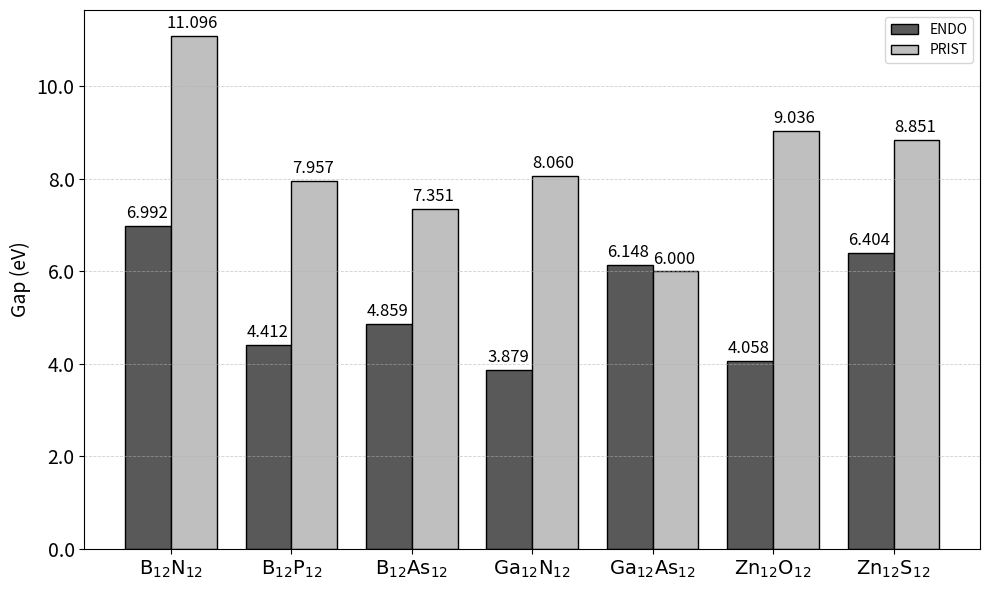

Python code for this plot:
# plot_endo_vs_surf.py
# Recreate grouped bar plot comparing ENDO vs SURF ΔEbin values for X12Y12 clusters
# Requires: matplotlib, numpy, pandas (pandas only used if you want to inspect the dataframe)

import numpy as np
import matplotlib.pyplot as plt
import matplotlib.ticker as ticker
import pandas as pd

# --- Data (ordered as requested) ---
clusters = [
    r'$\mathrm{B}_{12}\mathrm{N}_{12}$',
    r'$\mathrm{B}_{12}\mathrm{P}_{12}$',
    r'$\mathrm{B}_{12}\mathrm{As}_{12}$',
    r'$\mathrm{Ga}_{12}\mathrm{N}_{12}$',
    r'$\mathrm{Ga}_{12}\mathrm{As}_{12}$',
    r'$\mathrm{Zn}_{12}\mathrm{O}_{12}$',
    r'$\mathrm{Zn}_{12}\mathrm{S}_{12}$'
]

# HOMO-LUMO GAP data (pristine, endo) in eV
pristine_values = [11.0959, 7.9571, 7.3509, 8.0599, 6.0001, 9.0364, 8.8506]
endo_values = [6.9918, 4.4115, 4.8586, 3.8789, 6.1481, 4.0579, 6.4038]

# Optional: create a dataframe to inspect
df = pd.DataFrame({
    'Cluster': clusters,
    'gap (ENDO) [eV]': endo_values,
    'gap (PRIST) [eV]': pristine_values
})
print(df)

# --- Plot configuration ---
x = np.arange(len(clusters))
width = 0.38  # bar width

fig, ax = plt.subplots(figsize=(10, 6.0))

bars_endo = ax.bar(x - width/2, endo_values, width,
                   color='0.35', label='ENDO', edgecolor='black')
bars_surf = ax.bar(x + width/2, pristine_values, width,
                   color='0.75',label='PRIST', edgecolor='black')

# Annotate bars with values (formatting)
def annotate_bars(bars, values, fmt="{:.3f}"):
    for bar,level in zip(bars, values):
        height = bar.get_height()
        ax.annotate(fmt.format(height),
                    xy=(bar.get_x() + bar.get_width() / 2, height),
                    xytext=(-1, np.sign(level)*15) if level > -1.570 else (-5, np.sign(level)*15),  # vertical offset
                    textcoords="offset points",
                    verticalalignment="bottom" if level < 0 else "top",
                    ha='center', fontsize=12)

annotate_bars(bars_endo, endo_values)
annotate_bars(bars_surf, pristine_values)

# Axes and labels
ax.set_xticks(x)
ax.set_xticklabels(clusters, fontsize=14)
ax.yaxis.set_major_formatter(ticker.StrMethodFormatter("{x:.1f}"))
ax.tick_params(axis='both',labelsize=14)
ax.set_ylabel(r'Gap (eV)', fontsize=14)
ax.legend(frameon=True)
ax.grid(axis='y', linestyle='--', linewidth=0.6, alpha=0.6)

# Improve layout
plt.tight_layout()

# Save files (change filenames if you like)
png_out = "HOMO-LUMO_endo_vs_surf.png"
svg_out = "HOMO-LUMO_endo_vs_surf.svg"
pdf_out = "HOMO-LUMO_endo_vs_surf.pdf"

#plt.savefig(png_out, dpi=300)
#plt.savefig(svg_out)
plt.savefig(pdf_out)
plt.show()

print(f"Saved: {png_out}, {svg_out}, {pdf_out}")
